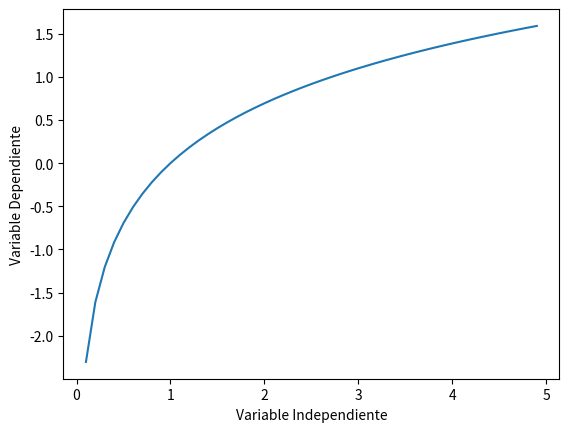

Reproduce this figure in Python.
import numpy as np
import matplotlib.pyplot as plt

X = np.arange(-5.0, 5.0, 0.1)

Y = np.log(X)
plt.plot(X, Y)
plt.ylabel('Variable Dependiente')
plt.xlabel('Variable Independiente')
print(plt.show())